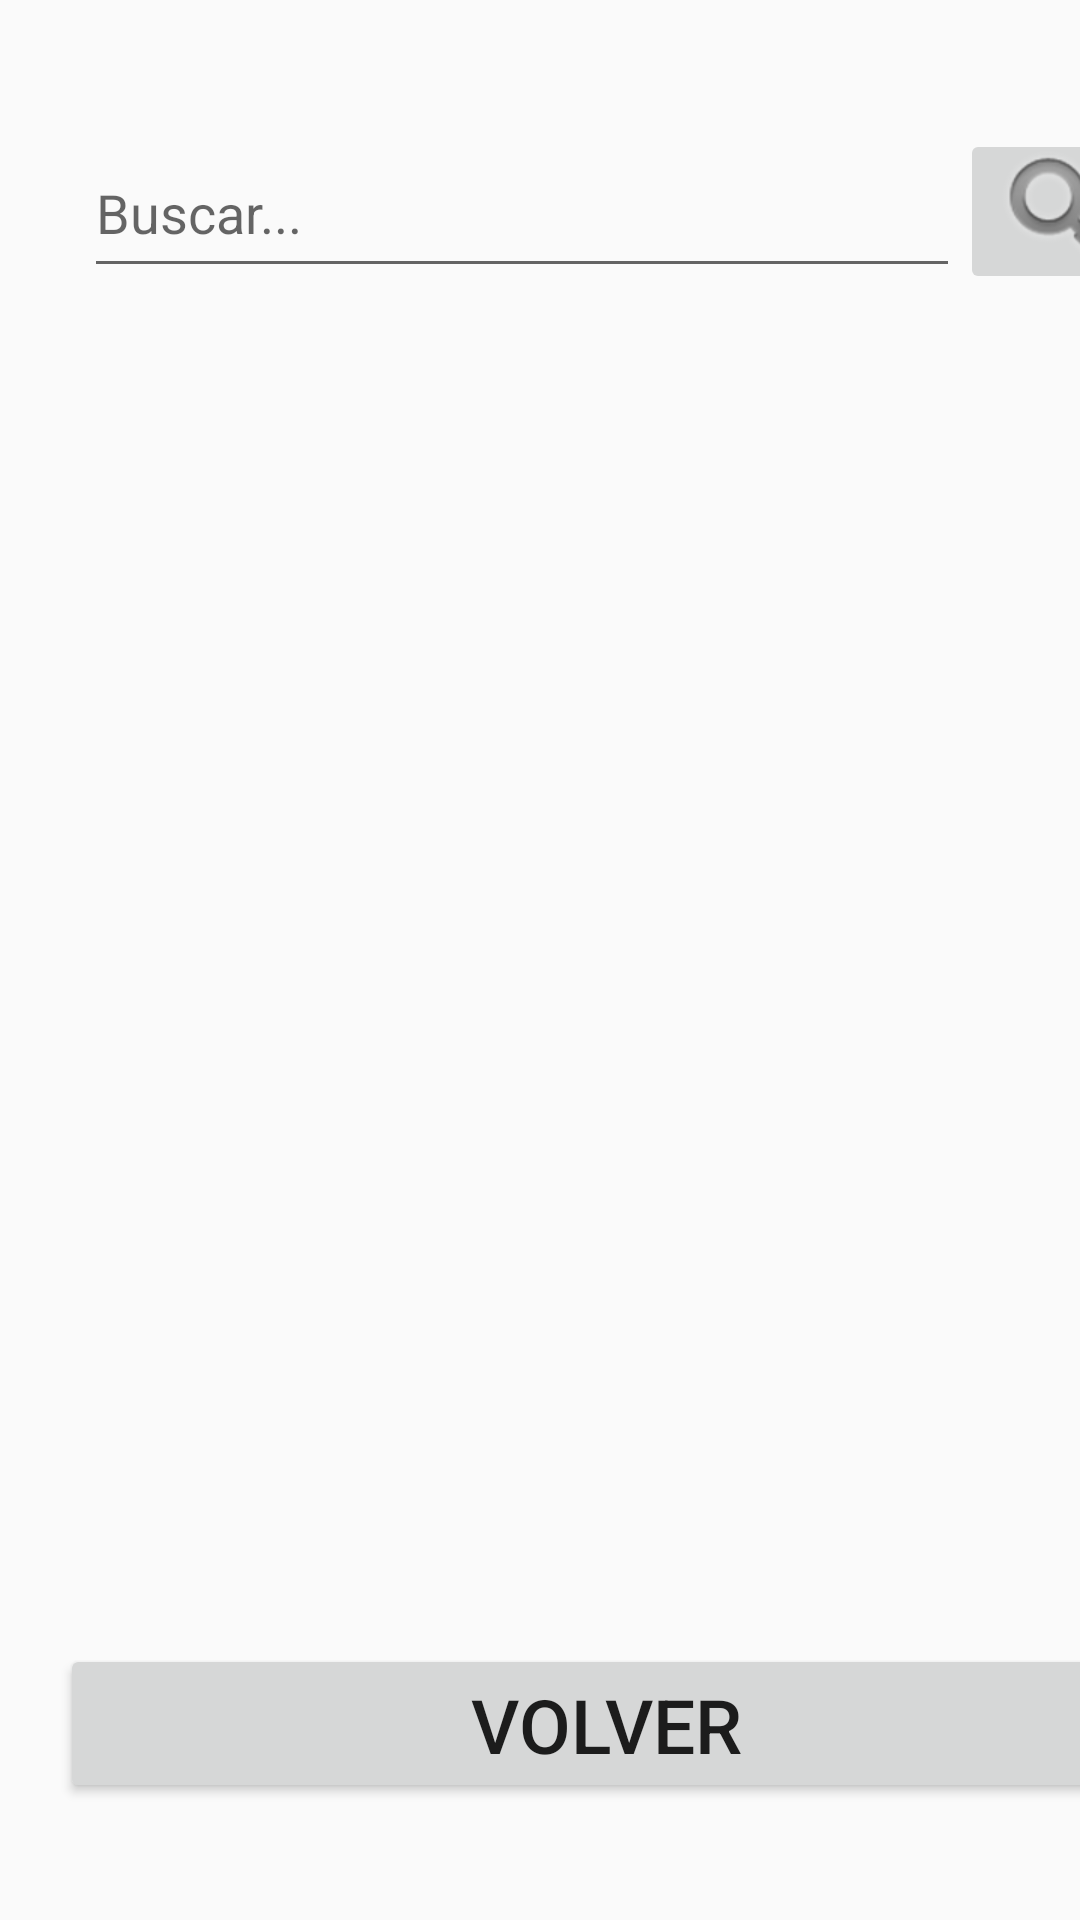

Reconstruct the res/layout file that produces this screen, plus the resources it refers to.
<!-- AndroidManifest.xml: application theme AppTheme -->
<!-- res/layout/activity_lista.xml -->
<?xml version="1.0" encoding="utf-8"?>
<androidx.constraintlayout.widget.ConstraintLayout xmlns:android="http://schemas.android.com/apk/res/android"
    xmlns:app="http://schemas.android.com/apk/res-auto"
    xmlns:tools="http://schemas.android.com/tools"
    android:layout_width="match_parent"
    android:layout_height="match_parent"
    tools:context=".Lista">

    <ListView
        android:id="@+id/lista"
        android:layout_width="351dp"
        android:layout_height="448dp"
        android:layout_marginEnd="32dp"
        android:layout_marginBottom="92dp"
        android:focusableInTouchMode="false"
        android:isScrollContainer="false"
        app:layout_constraintBottom_toBottomOf="parent"
        app:layout_constraintEnd_toEndOf="parent" />

    <Button
        android:id="@+id/btnVolver"
        android:layout_width="364dp"
        android:layout_height="53dp"
        android:layout_marginStart="20dp"
        android:onClick="volverMenu"
        android:text="Volver"
        android:textSize="25sp"
        app:layout_constraintStart_toStartOf="parent"
        app:layout_constraintTop_toBottomOf="@+id/lista" />

    <EditText
        android:id="@+id/etBuscar"
        android:layout_width="292dp"
        android:layout_height="53dp"
        android:layout_marginStart="28dp"
        android:layout_marginBottom="4dp"
        android:ems="10"
        android:hint="@string/buscar"
        android:inputType="textPersonName"
        app:layout_constraintBottom_toTopOf="@+id/lista"
        app:layout_constraintStart_toStartOf="parent" />

    <ImageButton
        android:id="@+id/btnBuscar"
        android:layout_width="68dp"
        android:layout_height="55dp"
        android:layout_marginStart="292dp"
        app:layout_constraintStart_toStartOf="@+id/etBuscar"
        app:layout_constraintTop_toTopOf="@+id/etBuscar"
        app:srcCompat="@android:drawable/ic_search_category_default" />

</androidx.constraintlayout.widget.ConstraintLayout>
<!-- resources referenced by this layout -->
<resources>
  <string name="buscar">Buscar...</string>
  <style name="AppTheme" parent="Theme.AppCompat.Light.DarkActionBar">
          
          <item name="colorPrimary">@color/colorPrimary</item>
          <item name="colorPrimaryDark">@color/colorPrimaryDark</item>
          <item name="colorAccent">@color/colorAccent</item>
      </style>
  <color name="colorPrimary">#008577</color>
  <color name="colorPrimaryDark">#00574B</color>
  <color name="colorAccent">#D81B60</color>
</resources>
